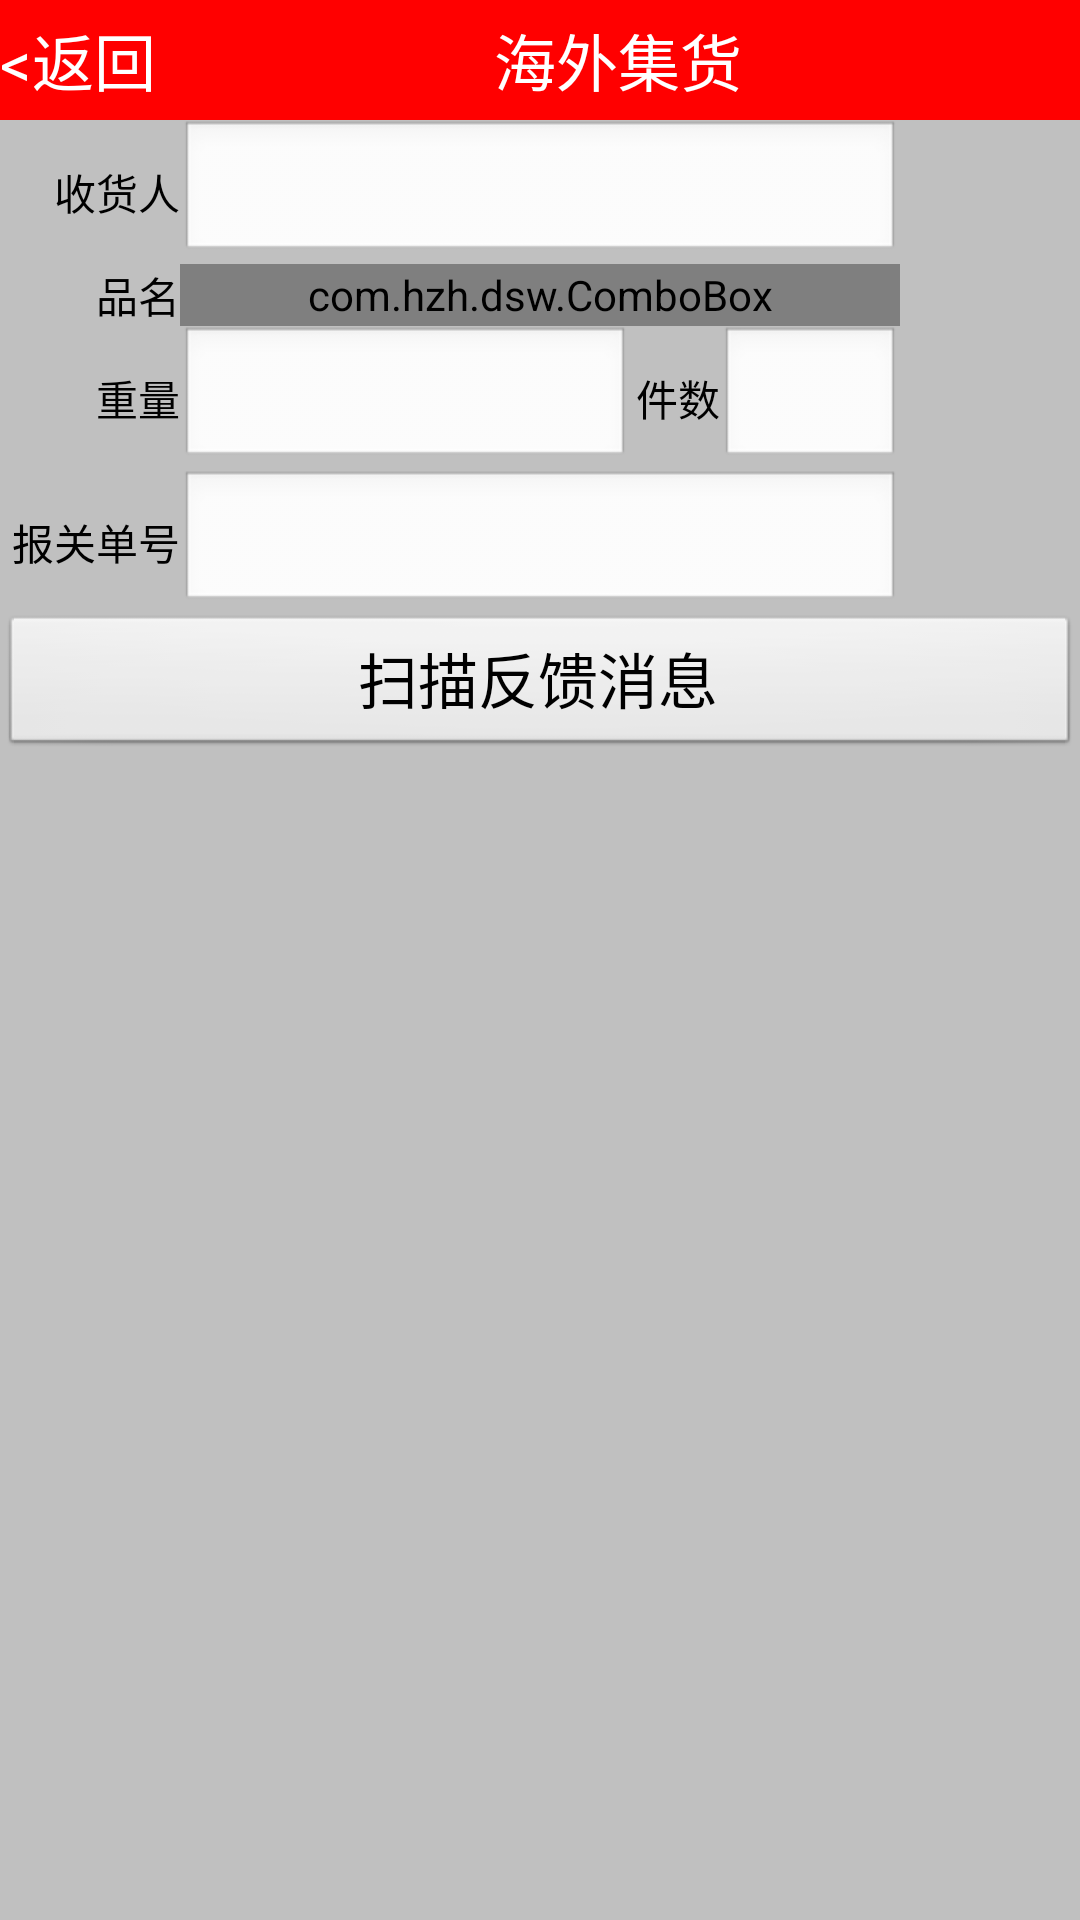

The Android layout XML behind this screen, and the referenced resources:
<!-- AndroidManifest.xml: application theme android:Theme.NoTitleBar.Fullscreen -->
<!-- res/layout/activity_collectgoods.xml -->
<?xml version="1.0" encoding="utf-8"?>
<LinearLayout xmlns:android="http://schemas.android.com/apk/res/android"
    xmlns:tools="http://schemas.android.com/tools"
    android:layout_width="match_parent"
    android:layout_height="match_parent"
    android:background="#C0C0C0"
    android:orientation="vertical"
    tools:context=".CollectGoodsActivity" >

    <LinearLayout
        android:layout_width="match_parent"      
        android:layout_height="40dip"
        android:background="#FF0000"  
        android:orientation="horizontal" >
        
        <Button
            android:id="@+id/btngoback"
            android:layout_width="wrap_content"
            android:layout_height="wrap_content"
            android:background="#FF0000"
            android:gravity="left|center_vertical"
            style="?android:attr/borderlessButtonStyle"
            android:text="@string/goback"            
            android:textSize="10pt" 
            android:textColor="@android:color/white"/>
        
        <TextView
            android:id="@+id/cptcnt"
            android:layout_width="fill_parent"
            android:layout_height="fill_parent"
            android:gravity="center"
            android:background="#FF0000"
            android:text="@string/collectgoods"
            android:textSize="10pt" 
            android:textColor="@android:color/white" />

    </LinearLayout>

    <LinearLayout
        android:layout_width="match_parent"
        android:layout_height="wrap_content" >

        <TextView
            android:layout_width="60dip"
            android:layout_height="fill_parent"        
            android:gravity="right|center_vertical"
            android:textColor="@android:color/background_dark" 
            android:text="@string/consignee" />

        <EditText
            android:id="@+id/etcsgn"
            android:layout_width="240dip"
            android:layout_height="wrap_content"
            android:inputType="text" />
    </LinearLayout>
    
    <LinearLayout
        android:layout_width="match_parent"
        android:layout_height="wrap_content" >

        <TextView
            android:layout_width="60dip"
            android:layout_height="fill_parent"        
            android:gravity="right|center_vertical"
            android:textColor="@android:color/background_dark"
            android:text="@string/goods" />
        
        <LinearLayout
            android:layout_width="240dip"
            android:layout_height="fill_parent"
            android:background="#FFFFFF"
            android:fadingEdge="horizontal"
            android:orientation="vertical" >

            <com.hzh.dsw.ComboBox
                android:id="@+id/id_combobox"
                android:layout_width="fill_parent"
                android:layout_height="fill_parent" />
        </LinearLayout>
        
	</LinearLayout>

    <LinearLayout
        android:layout_width="match_parent"
        android:layout_height="wrap_content" >

        <TextView
            android:layout_width="60dip"
            android:layout_height="fill_parent"        
            android:gravity="right|center_vertical"
            android:textColor="@android:color/background_dark"            
            android:text="@string/weight" />

        <EditText
            android:id="@+id/etweight"
            android:layout_width="150dip"
            android:layout_height="wrap_content"
            android:inputType="numberDecimal" />

        <TextView
            android:layout_width="30dip"
            android:layout_height="fill_parent"        
            android:gravity="right|center_vertical"
            android:textColor="@android:color/background_dark"            
            android:text="@string/pieces" />

        <EditText
            android:id="@+id/etpieces"
            android:layout_width="60dip"
            android:layout_height="wrap_content"
            android:inputType="number" />
    </LinearLayout>
    
    <LinearLayout
        android:layout_width="match_parent"
        android:layout_height="wrap_content" >

        <TextView
            android:layout_width="60dip"
            android:layout_height="fill_parent"        
            android:gravity="right|center_vertical"
            android:textColor="@android:color/background_dark" 
            android:text="@string/declnum" />

        <EditText
            android:id="@+id/etdeclnum"
            android:layout_width="240dip"
            android:layout_height="wrap_content"
            android:inputType="text" />
    </LinearLayout>
    
    
    
    <Button
         android:id="@+id/btnMsg"
         android:layout_width="fill_parent"
         android:layout_height="wrap_content"
         android:textSize="20sp"
         android:text="扫描反馈消息" />
    
	<ListView
	    android:id="@+id/lvdeclwgt"
        android:layout_width="fill_parent"
        android:layout_height="wrap_content"
        android:stackFromBottom="true" />
		    
</LinearLayout>
<!-- resources referenced by this layout -->
<resources>
  <string name="collectgoods">海外集货</string>
  <string name="consignee">收货人</string>
  <string name="declnum">报关单号</string>
  <string name="exprnum">快递单号</string>
  <string name="goback">&lt;返回</string>
  <string name="goods">品名</string>
  <string name="pieces">件数</string>
  <string name="weight">重量</string>
</resources>
